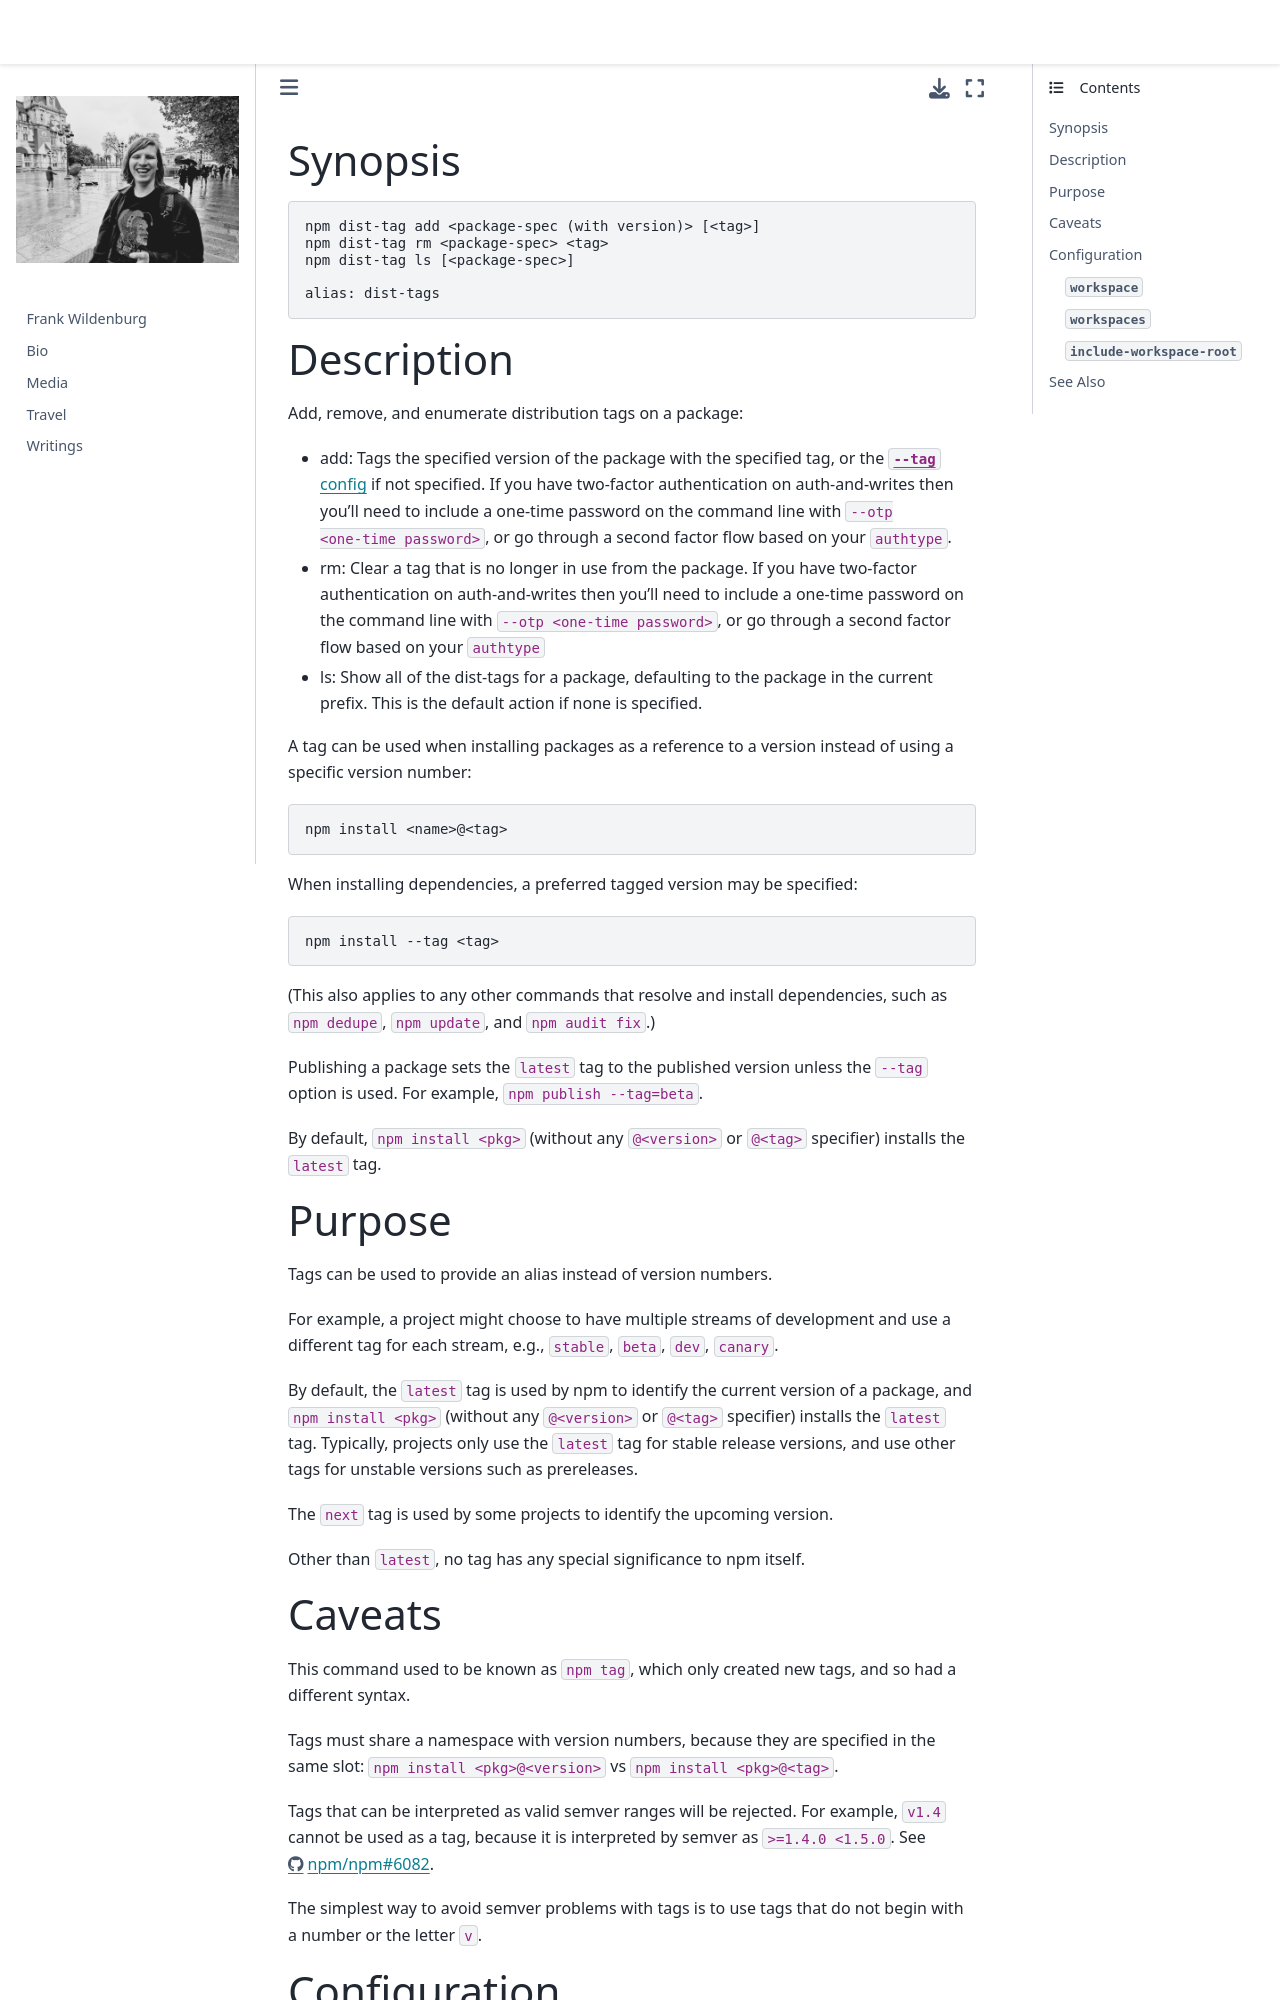

repository: frank-wildenburg/frank-wildenburg.github.io · page: node_modules/npm/docs/content/commands/npm-dist-tag.html · generator: jekyll

---
title: npm-dist-tag
section: 1
description: Modify package distribution tags
---

### Synopsis

```bash
npm dist-tag add <package-spec (with version)> [<tag>]
npm dist-tag rm <package-spec> <tag>
npm dist-tag ls [<package-spec>]

alias: dist-tags
```

### Description

Add, remove, and enumerate distribution tags on a package:

* add: Tags the specified version of the package with the specified tag, or the [`--tag` config](/using-npm/config#tag) if not specified.
  If you have two-factor authentication on auth-and-writes then you’ll need to include a one-time password on the command line with `--otp <one-time password>`, or go through a second factor flow based on your `authtype`.

* rm: Clear a tag that is no longer in use from the package.
  If you have two-factor authentication on auth-and-writes then you’ll need to include a one-time password on the command line with `--otp <one-time password>`, or go through a second factor flow based on your `authtype`

* ls: Show all of the dist-tags for a package, defaulting to the package in the current prefix.
  This is the default action if none is specified.

A tag can be used when installing packages as a reference to a version instead of using a specific version number:

```bash
npm install <name>@<tag>
```

When installing dependencies, a preferred tagged version may be specified:

```bash
npm install --tag <tag>
```

(This also applies to any other commands that resolve and install dependencies, such as `npm dedupe`, `npm update`, and `npm audit fix`.)

Publishing a package sets the `latest` tag to the published version unless the `--tag` option is used.
For example, `npm publish --tag=beta`.

By default, `npm install <pkg>` (without any `@<version>` or `@<tag>` specifier) installs the `latest` tag.

### Purpose

Tags can be used to provide an alias instead of version numbers.

For example, a project might choose to have multiple streams of development and use a different tag for each stream, e.g., `stable`, `beta`, `dev`,
`canary`.

By default, the `latest` tag is used by npm to identify the current version of a package, and `npm install <pkg>` (without any `@<version>` or `@<tag>` specifier) installs the `latest` tag.
Typically, projects only use the `latest` tag for stable release versions, and use other tags for unstable versions such as prereleases.

The `next` tag is used by some projects to identify the upcoming version.

Other than `latest`, no tag has any special significance to npm itself.
